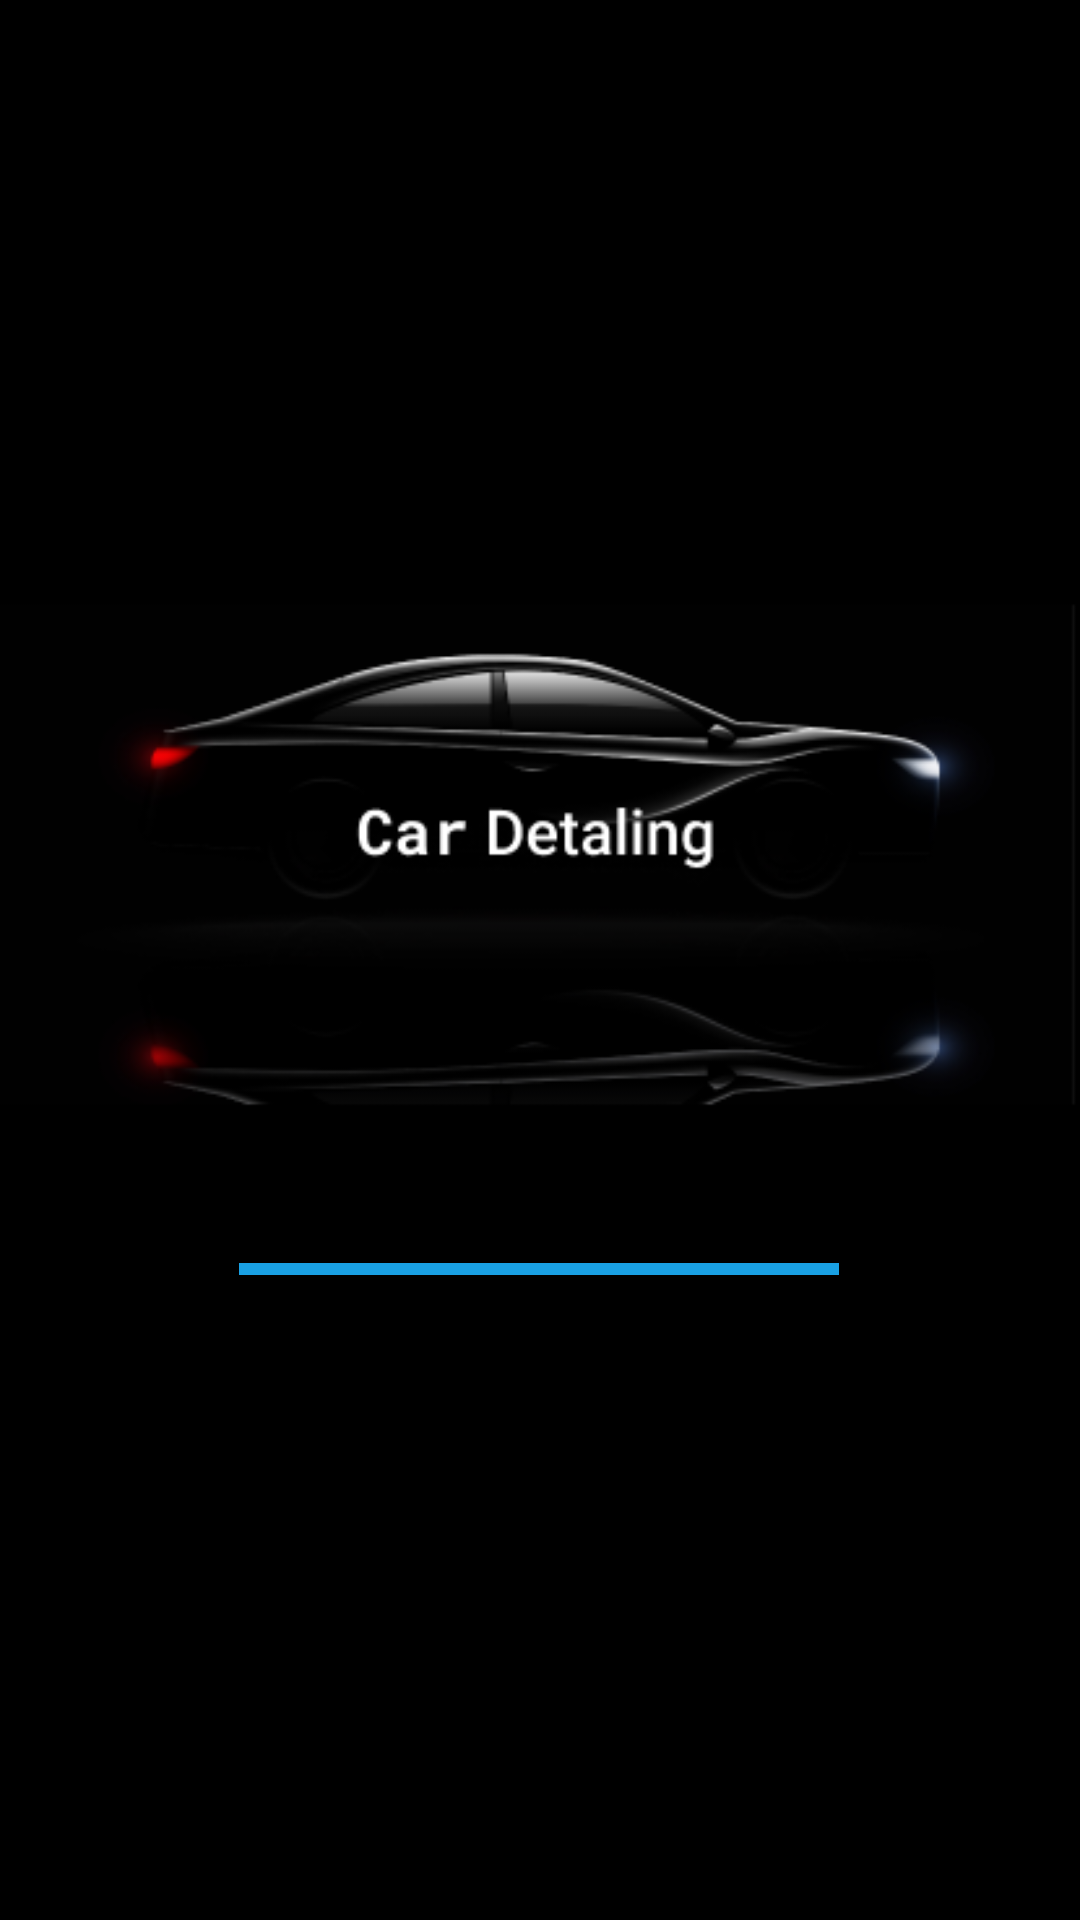

Layout XML and referenced resources for this Android screen:
<!-- AndroidManifest.xml: application theme Theme.CarDetailingApp -->
<!-- res/layout/activity_splash_screen.xml -->
<?xml version="1.0" encoding="utf-8"?>
<androidx.constraintlayout.widget.ConstraintLayout xmlns:android="http://schemas.android.com/apk/res/android"
    xmlns:app="http://schemas.android.com/apk/res-auto"
    xmlns:tools="http://schemas.android.com/tools"
    android:layout_width="match_parent"
    android:layout_height="match_parent"
    android:background="@color/black"
    tools:context=".detailing.SplashScreenActivity">


    <ImageView
        android:id="@+id/imageView"
        android:layout_width="match_parent"
        android:layout_height="match_parent"
        android:src="@drawable/splash_screen" />

    <ProgressBar
        android:id="@+id/progress_bar"
        style="?android:attr/progressBarStyleHorizontal"
        android:layout_width="200sp"
        android:layout_height="wrap_content"
        android:layout_centerHorizontal="true"
        android:layout_centerVertical="true"
        android:max="100"
        android:progress="100"
        app:layout_constraintBottom_toBottomOf="parent"
        app:layout_constraintEnd_toEndOf="parent"
        app:layout_constraintHorizontal_bias="0.497"
        app:layout_constraintStart_toStartOf="parent"
        app:layout_constraintTop_toTopOf="@+id/imageView"
        app:layout_constraintVertical_bias="0.665" />

</androidx.constraintlayout.widget.ConstraintLayout>
<!-- resources referenced by this layout -->
<resources>
  <color name="black">#FF000000</color>
  <!-- drawable splash_screen: jpg bitmap (drawable, 30336 bytes) -->
  <style name="Theme.CarDetailingApp" parent="Theme.MaterialComponents.DayNight.NoActionBar">
          
          <item name="colorPrimary">@color/button_primary</item>
          <item name="colorPrimaryVariant">@color/purple_700</item>
          <item name="colorOnPrimary">@color/white</item>
          
          <item name="colorSecondary">@color/button_primary</item>
          <item name="colorSecondaryVariant">@color/teal_700</item>
          <item name="colorOnSecondary">@color/white</item>
          
          <item name="android:statusBarColor">?attr/colorPrimaryVariant</item>
          
      </style>
  <color name="button_primary">#19A0E3</color>
  <color name="purple_700">#FF3700B3</color>
  <color name="white">#FFFFFFFF</color>
  <color name="teal_700">#FF018786</color>
</resources>
